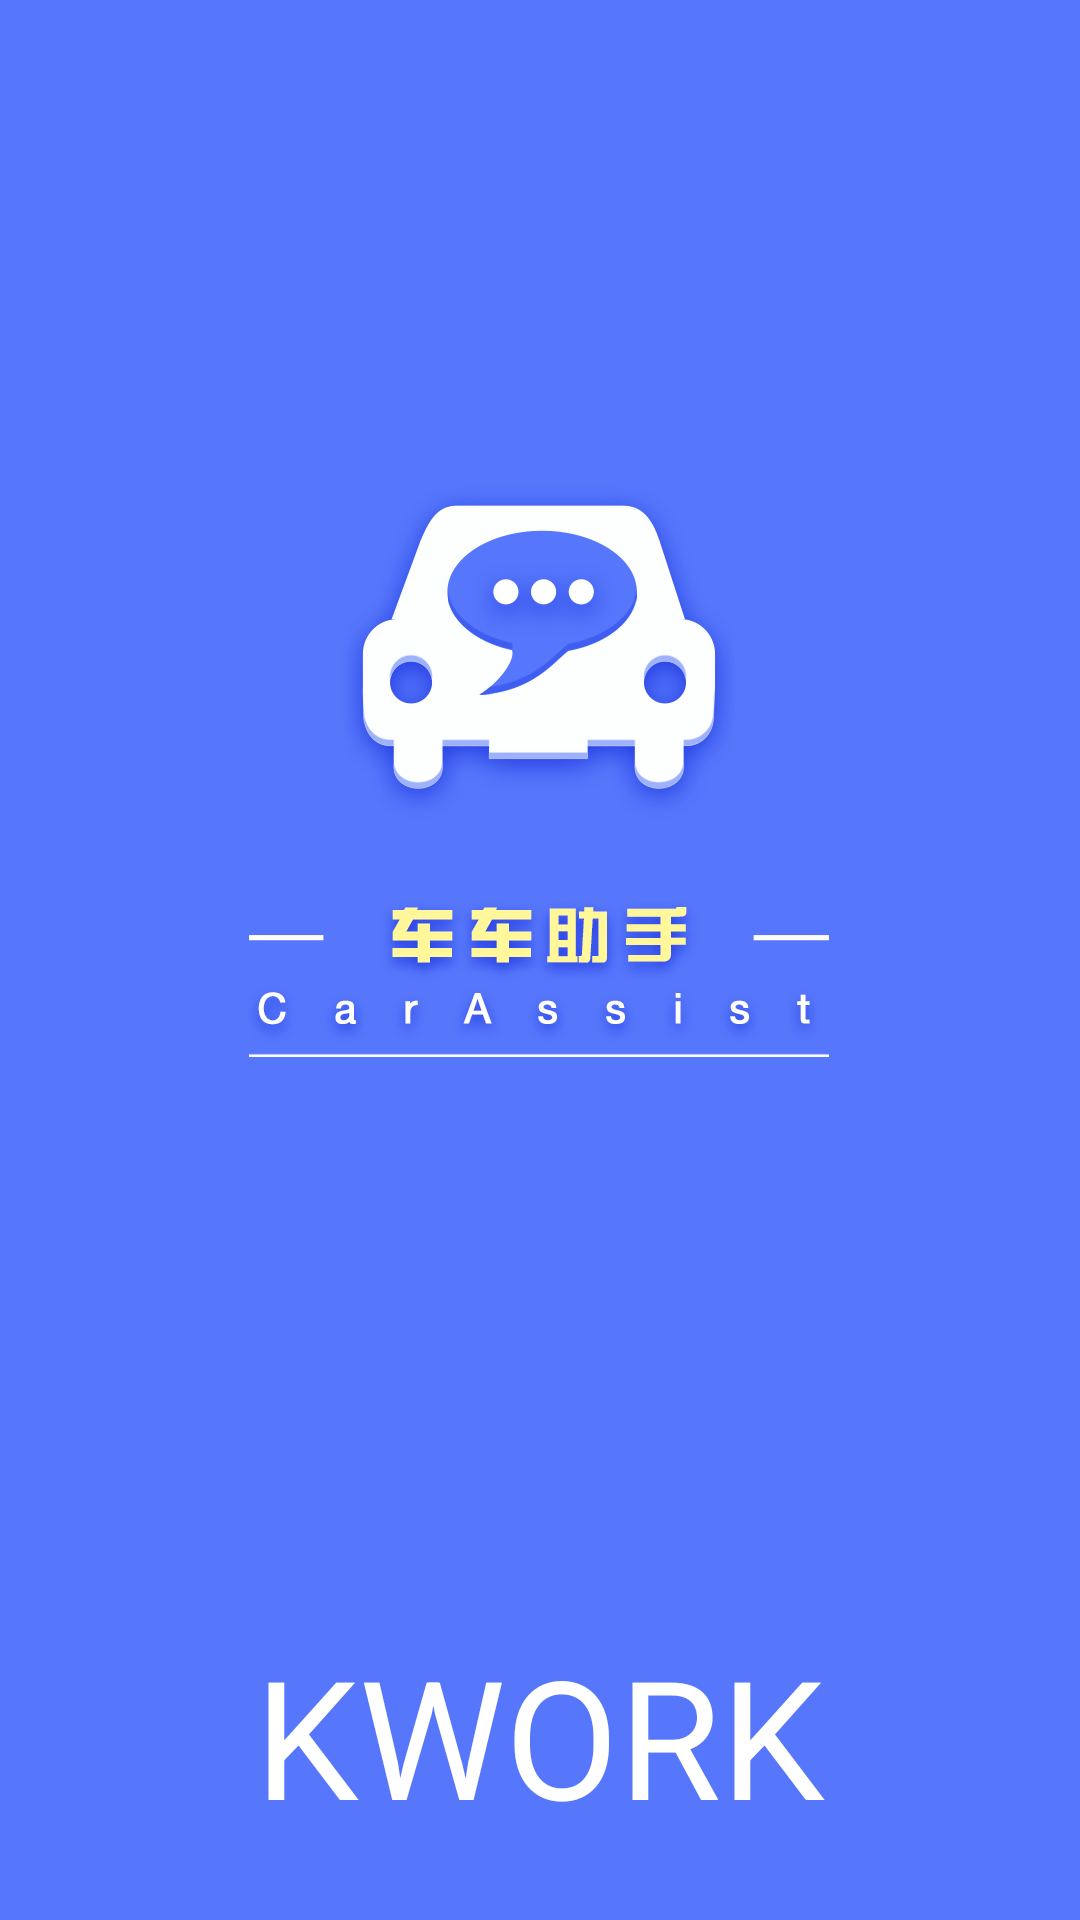

Produce the Android XML layout that renders to this screen, including the resource entries it uses.
<!-- AndroidManifest.xml: application theme AppTheme -->
<!-- res/layout/splash_view.xml -->
<?xml version="1.0" encoding="utf-8"?>
<RelativeLayout xmlns:android="http://schemas.android.com/apk/res/android"
    android:layout_width="match_parent"
    android:layout_height="match_parent"
    android:background="#FF5677FC">

    <ImageView
        android:id="@+id/welcome"
        android:layout_width="match_parent"
        android:layout_height="match_parent"
        android:contentDescription="@string/app_name"
        android:scaleType="fitCenter"
        android:src="@drawable/welcome" />

    <TextView
        android:id="@+id/version"
        android:layout_width="match_parent"
        android:layout_height="wrap_content"
        android:layout_alignParentBottom="true"
        android:gravity="center"
        android:paddingBottom="25dp"
        android:text="KWORK"
        android:textColor="#FFFFFF"
        android:textSize="55sp" />
</RelativeLayout>
<!-- resources referenced by this layout -->
<resources>
  <!-- drawable welcome: png bitmap (drawable, 65807 bytes) -->
  <string name="app_name">CarAssist</string>
  <style name="AppTheme" parent="AppBaseTheme">
          <item name="android:actionBarStyle">@style/MyActionBar</item> 
          <item name="android:actionMenuTextAppearance">@style/MenuTextStyle</item>
      </style>
  <style name="AppBaseTheme" parent="android:Theme.Holo.Light.DarkActionBar">
                
      </style>
  <style name="MyActionBar" parent="@android:style/Widget.Holo.Light.ActionBar.Solid.Inverse">  
          <item name="android:background">@drawable/action_bar</item>
          
          
          <item name="android:displayOptions" />
      </style>
  <style name="MenuTextStyle">
  	    <item name="android:textColor">@android:color/white</item>
  	    <item name="android:textSize">16sp</item>
  	</style>
</resources>
